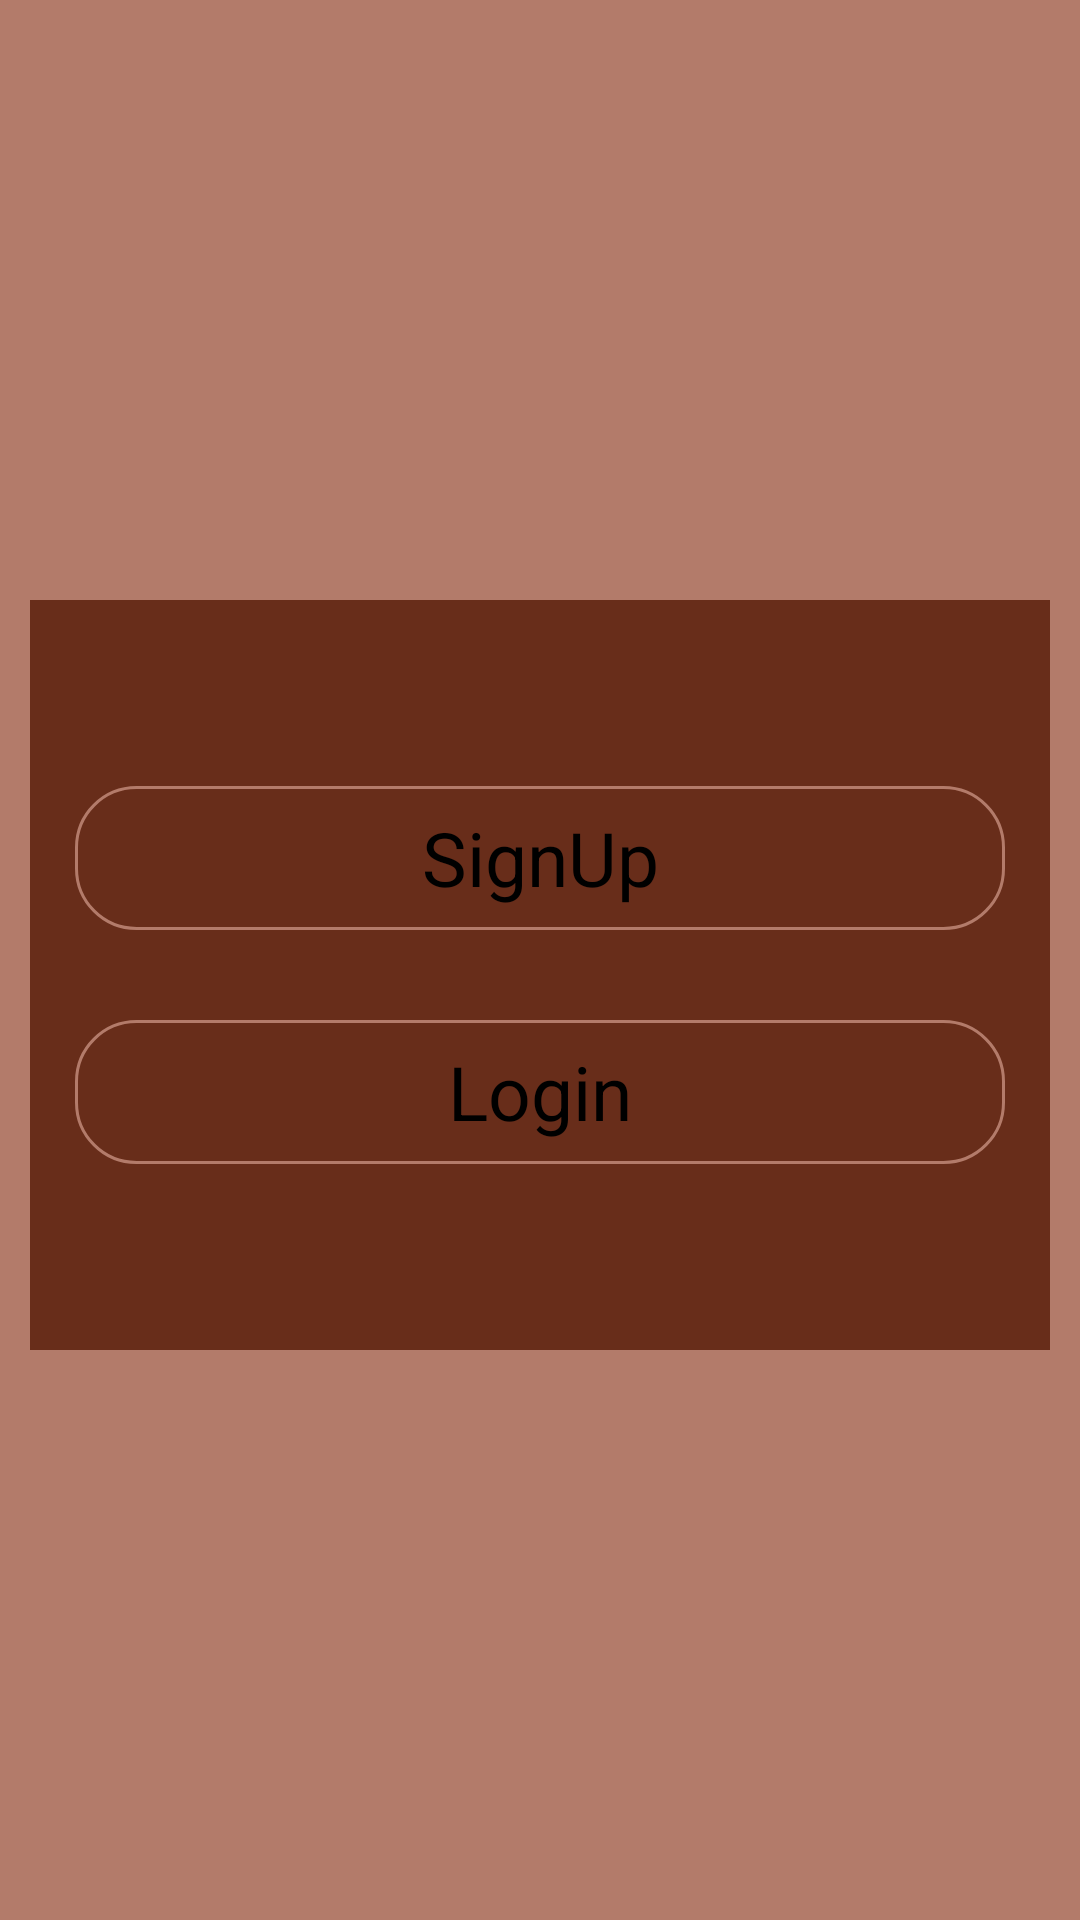

Produce the Android XML layout that renders to this screen, including the resource entries it uses.
<!-- AndroidManifest.xml: application theme Theme.SessionManagement -->
<!-- res/layout/activity_main.xml -->
<?xml version="1.0" encoding="utf-8"?>
<RelativeLayout xmlns:android="http://schemas.android.com/apk/res/android"
    xmlns:app="http://schemas.android.com/apk/res-auto"
    xmlns:tools="http://schemas.android.com/tools"
    android:layout_width="match_parent"
    android:layout_height="match_parent"
    android:background="@color/light_brown"
    tools:context=".MainActivity">

    <LinearLayout
        android:layout_width="match_parent"
        android:layout_height="250dp"
        android:gravity="center"
        android:background="@color/dark_brown"
        android:layout_marginTop="200dp"
        android:layout_marginStart="10dp"
        android:layout_marginEnd="10dp"
        android:orientation="vertical">
        <Button
            android:layout_width="match_parent"
            android:layout_height="wrap_content"
            android:background="@drawable/button"
            android:layout_margin="15dp"
            android:text="SignUp"
            android:textColor="@color/black"
            style="@style/Widget.AppCompat.TextView"
            android:textSize="25sp"
            android:id="@+id/btnSignup_main"/>
        <Button
            android:layout_width="match_parent"
            android:layout_height="wrap_content"
            android:background="@drawable/button"
            android:text="Login"
            android:layout_marginTop="20dp"
            android:layout_margin="15dp"
            android:textColor="@color/black"
            style="@style/Widget.AppCompat.TextView"
            android:textSize="25sp"
            android:id="@+id/btnlogin_main"/>
    </LinearLayout>

</RelativeLayout>
<!-- resources referenced by this layout -->
<resources>
  <color name="black">#FF000000</color>
  <color name="dark_brown">#682D1A</color>
  <color name="light_brown">#B37B6A</color>
  <!-- drawable button (drawable) -->
  <?xml version="1.0" encoding="utf-8"?>
  <shape xmlns:android="http://schemas.android.com/apk/res/android"
      android:padding="16dp"
      android:shape="rectangle">
      <stroke
          android:width="1dp"
          android:color="@color/light_brown" />
      <corners android:radius="20dp" />
  
  </shape>
  <style name="Theme.SessionManagement" parent="Theme.MaterialComponents.DayNight.DarkActionBar">
          
          <item name="colorPrimary">#854F3E</item>
          <item name="colorPrimaryVariant">#682D1A</item>
          <item name="colorOnPrimary">@color/white</item>
          
          <item name="colorSecondary">@color/teal_200</item>
          <item name="colorSecondaryVariant">@color/teal_700</item>
          <item name="colorOnSecondary">@color/black</item>
          
          <item name="android:statusBarColor" tools:targetApi="l">?attr/colorPrimaryVariant</item>
          
      </style>
  <color name="white">#FFFFFFFF</color>
  <color name="teal_200">#FF03DAC5</color>
  <color name="teal_700">#FF018786</color>
</resources>
